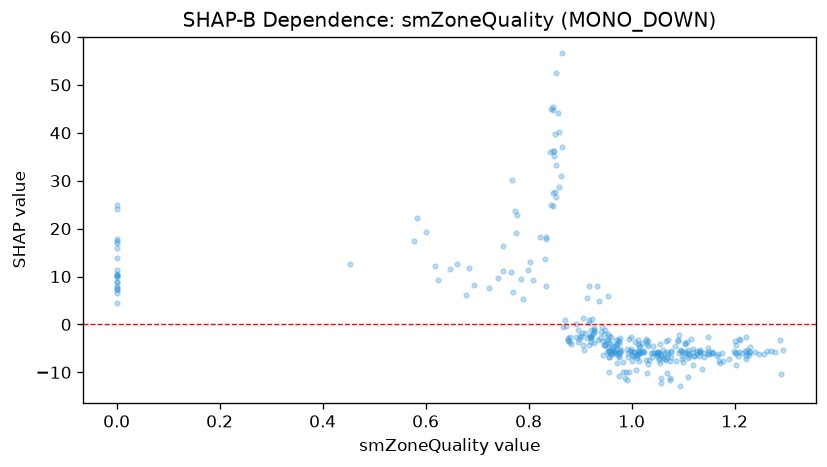

Source data for this figure (header and first rows):
feature_value, shap_value
0.922, -2.658
0.774, 23.59
0.903, -1.815
0.618, 12.24
0.0, 16.97
0.0, 24
0.0, 10.38
0.876, -2.934
0.578, 17.5
0.453, 12.51
0.684, 11.8
0.917, 8.068
0.862, 30.9
0.693, 8.182
0.661, 12.69
0.0, 11.37
0.0, 8.861
0.0, 7.566
0.0, 7.395
0.0, 8.752
0.0, 17.75
0.0, 25.02
0.0, 6.553
0.0, 7.939
0.0, 13.89
0.0, 17.37
0.0, 4.564
0.0, 10.01
0.0, 7.212
0.0, 10.4
0.648, 11.53
0.678, 6.177
0.959, -2.698
0.976, -3.95
0.765, 10.86
0.832, 13.56
0.853, 26.53
0.964, -4.556
0.724, 7.619
0.778, 22.74
0.79, 5.402
0.798, 11.28
0.584, 22.12
0.6, 19.21
0.625, 9.245
0.786, 9.478
0.833, 18.19
0.833, 8.053
1.055, -8.113
0.949, -1.11
0.853, 33.36
0.844, 24.89
0.0, 10.56
0.0, 9.828
0.0, 15.97
1.104, -4.175
0.848, 27.43
1.288, -3.309
1.165, -6.694
1.171, -8.15
... 281 more rows
